Labelled photos from "terbisa-cls-v2", an image-classification folder in nirmalasz/isyara. The possible labels are: anda, apa, berhenti, bodoh, cantik, halo, hati hati, lelah, maaf, makan, mau, membaca, nama, sama sama, saya, siapa, sombong, takut, terima kasih.

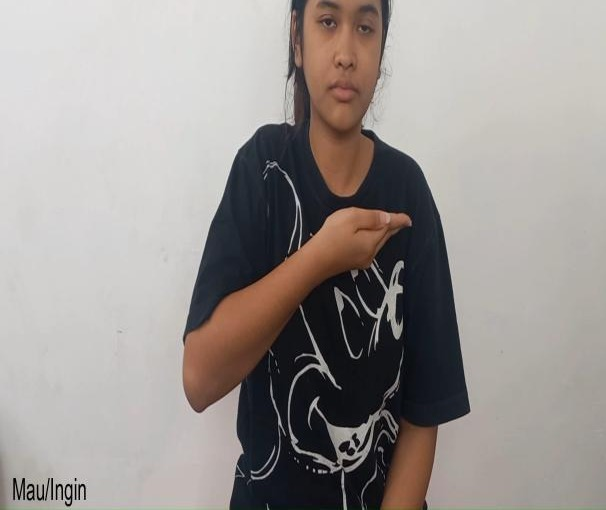
Label: mau

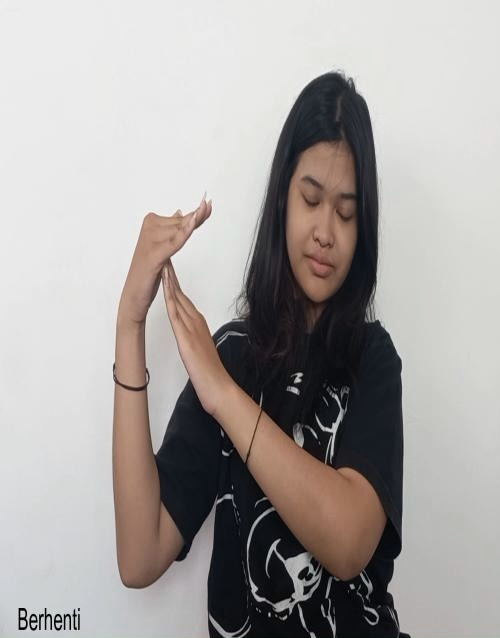
Label: berhenti

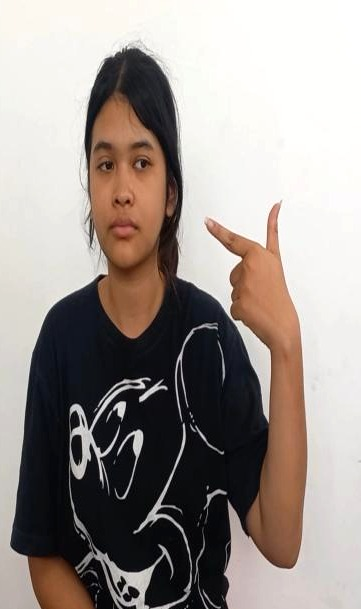
Label: cantik

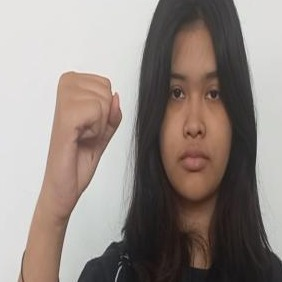
Label: bodoh

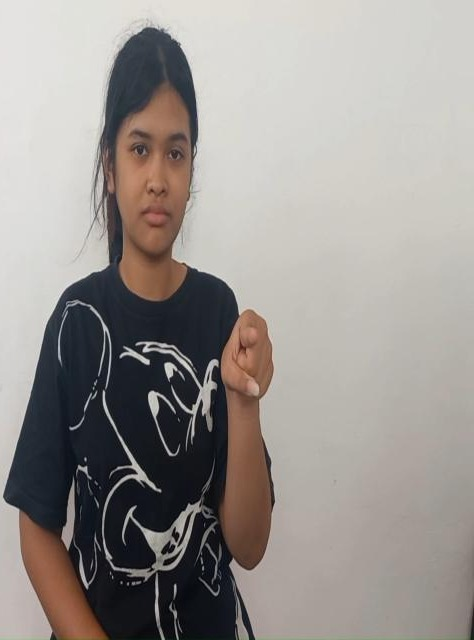
Label: anda

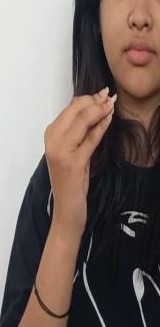
Label: makan
